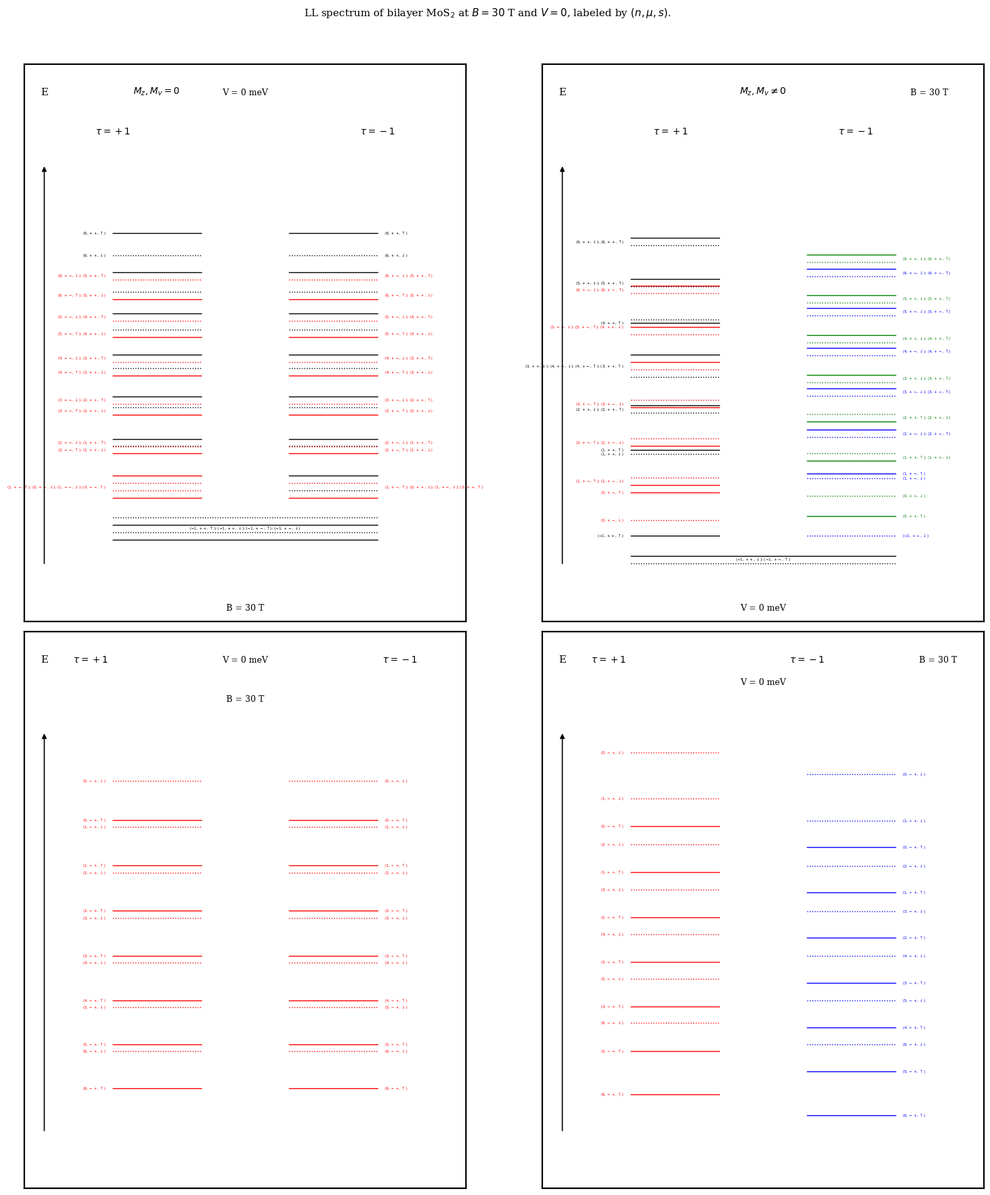

Recreate this plot in Python.
# Bilayer MoS2 Fig. 4 -- LL "stick diagram" at fixed B=30 T, V=0, comparing
# Mz,Mv=0 (left panels) vs Mz,Mv!=0 (right... no: TOP row) -- see layout
# note below. Reuses the exact same quartic/cubic/n=-1 solver verified in
# Codes/2.py (Fig. 3), just evaluated at one B instead of swept over B.
import numpy as np
import matplotlib.pyplot as plt

plt.rcParams['font.family'] = 'serif'

hbar_J = 1.054571817e-34
e_ch = 1.602176634e-19
muB = 5.7883818060e-5

vF = 0.53e6
Delta = 0.83
lam = 0.074
gamma = 0.047
V = 0.0

g_e, g_s, g_v = 2.0, 0.21, 3.57
gprime = g_e + g_s

B0 = 30.0     # T -- fixed for the whole figure
N_MAX = 6     # highest LL index shown (matches the reference's label range)
DEGEN_TOL = 7e-4   # eV -- levels closer than this get merged into one
                   # drawn line with a combined ";"-joined label (the paper
                   # explicitly documents several such "unobservable
                   # splitting" degeneracies between adjacent (n,mu) pairs).


def hw_eV(B):
    omega_c = vF * np.sqrt(2 * e_ch * B / hbar_J)
    return hbar_J * omega_c / e_ch


def Mz_eV(B, zeeman_on):
    return gprime * muB * B / 2.0 if zeeman_on else 0.0


def Mv_eV(B, zeeman_on):
    return g_v * muB * B / 2.0 if zeeman_on else 0.0


def xi_terms(s, tau, B, zeeman_on):
    kappa, alpha = Delta + V, Delta - V
    Mz, Mv = Mz_eV(B, zeeman_on), Mv_eV(B, zeeman_on)
    xi1 = kappa + tau * s * lam + s * Mz - tau * Mv
    xi2 = alpha - s * Mz + tau * Mv
    xi3 = alpha - tau * s * lam - s * Mz + tau * Mv
    xi4 = kappa + s * Mz - tau * Mv
    return xi1, xi2, xi3, xi4


def d_params(B, s, tau, zeeman_on):
    hw = hw_eV(B)
    kappa_tau, alpha_tau = (Delta + tau * V) / hw, (Delta - tau * V) / hw
    lam_hw, t = lam / hw, gamma / hw
    Mz, Mv = Mz_eV(B, zeeman_on), Mv_eV(B, zeeman_on)
    Z = tau * (s * Mz - tau * Mv) / hw
    d1 = kappa_tau + s * lam_hw + Z
    d2 = alpha_tau - Z
    d3 = alpha_tau - s * lam_hw - Z
    d4 = kappa_tau + Z
    return d1, d2, d3, d4, t, hw


def quartic_roots(n, d1, d2, d3, d4, t):
    p1 = np.poly1d([1.0, d1 - d2, -d1 * d2 - n])
    p2 = np.poly1d([1.0, d3 - d4, -d3 * d4 - (n + 1)])
    p3 = np.poly1d([1.0, -(d2 + d4), d2 * d4])
    Q = p1 * p2 - (t ** 2) * p3
    return np.sort(np.roots(Q.coeffs).real)


def n_minus1_level(s, tau, B, zeeman_on):
    xi1, xi2, xi3, xi4 = xi_terms(s, tau, B, zeeman_on)
    return xi4 if tau == 1 else xi2


def n0_levels_eV(s, tau, B, zeeman_on):
    xi1, xi2, xi3, xi4 = xi_terms(s, tau, B, zeeman_on)
    hw = hw_eV(B)
    if tau == 1:
        H = np.array([[-xi1, gamma, 0.0], [gamma, -xi3, hw], [0.0, hw, xi4]])
    else:
        H = np.array([[-xi1, hw, gamma], [hw, xi2, 0.0], [gamma, 0.0, -xi3]])
    return np.sort(np.linalg.eigvalsh(H))


def collect_levels(B, zeeman_on):
    """All (E, n, mu, s, tau) tuples for n=-1..N_MAX, both spins, both
    valleys, at fixed B."""
    levels = []
    for tau in (1, -1):
        for s in (1, -1):
            levels.append((n_minus1_level(s, tau, B, zeeman_on), -1,
                            '++' if tau == 1 else '+-', s, tau))
            lvl0 = n0_levels_eV(s, tau, B, zeeman_on)
            labels0 = ['--', '-+', '++'] if tau == -1 else ['--', '-+', '+-']
            for lab, val in zip(labels0, lvl0):
                levels.append((val, 0, lab, s, tau))
            d1, d2, d3, d4, t, hw = d_params(B, s, tau, zeeman_on)
            for n in range(1, N_MAX + 1):
                roots = quartic_roots(n, d1, d2, d3, d4, t) * hw
                for lab, val in zip(['--', '-+', '+-', '++'], roots):
                    levels.append((val, n, lab, s, tau))
    return levels


SPIN_ARROW = {1: r"\uparrow", -1: r"\downarrow"}
# tau=+1 text colour is red for mu="+-" and black for mu="++" (conduction)
# or red for "-+" (valence, second-layer "--" branch omitted, per the
# paper's explicit note); tau=-1 is blue/green, matching Figs. 1-3.
TEXT_COLOR_4C = {
    (1, '+-'): 'red', (1, '++'): 'black', (1, '-+'): 'red',
    (-1, '+-'): 'blue', (-1, '++'): 'green', (-1, '-+'): 'blue',
}
# At Mz=Mv=0 the two valleys are numerically identical (the LL SOC term has
# no tau dependence), so the reference reuses just red/black (by mu) for
# BOTH columns instead of introducing blue/green -- verified against the
# actual PDF page image, not guessed.
TEXT_COLOR_FLAT = {
    (1, '+-'): 'red', (1, '++'): 'black', (1, '-+'): 'red',
    (-1, '+-'): 'red', (-1, '++'): 'black', (-1, '-+'): 'red',
}


def cluster(levels_subset):
    """Sort by energy and merge entries within DEGEN_TOL into one group."""
    items = sorted(levels_subset, key=lambda r: r[0])
    groups = []
    for it in items:
        if groups and abs(it[0] - groups[-1][0][0]) < DEGEN_TOL:
            groups[-1].append(it)
        else:
            groups.append([it])
    return groups


def label_of(n, mu, s):
    return fr"$({n},{mu},{SPIN_ARROW[s]})$"


MIN_GAP = 0.0012  # eV -- minimum visually-distinct spacing between lines
                   # inside one cluster. Even when two (or four) levels are
                   # EXACTLY degenerate (e.g. n=-1 at Mz=Mv=0, where all 4
                   # combinations are mathematically identical), the
                   # reference always draws them as separate close-but-
                   # distinct lines -- never collapsed into one. This
                   # nudges apart anything closer than MIN_GAP while
                   # preserving true relative order and the true mean.


def spread_positions(items_sorted):
    """items_sorted: list of (E,...) tuples, ascending by E. Returns a
    list of display-E's, same order, with every consecutive gap >=
    MIN_GAP, re-centered on the true mean so the visual nudge doesn't
    drift the whole cluster."""
    n = len(items_sorted)
    if n <= 1:
        return [it[0] for it in items_sorted]
    true_E = [it[0] for it in items_sorted]
    disp = list(true_E)
    for i in range(1, n):
        if disp[i] - disp[i - 1] < MIN_GAP:
            disp[i] = disp[i - 1] + MIN_GAP
    shift = np.mean(true_E) - np.mean(disp)
    return [d + shift for d in disp]


def draw_panel(ax, levels, mu_keep, annotations, flat_color=False):
    """levels: list of (E,n,mu,s,tau). mu_keep: set of mu labels to draw
    (conduction panels keep both branches; valence panels keep only '-+',
    since 'the second-layer valence levels are not shown', per caption).

    Clustering is done PER VALLEY (the paper's documented "adjacent LL"
    degeneracies, e.g. E^{s,+}_{n+1,+-}=E^{s,+}_{n,++}, are within-valley
    -- the LL SOC term has no explicit tau dependence, so at Mz=Mv=0 the
    two valleys become numerically identical, but they are still drawn/
    labeled as two separate columns, matching the reference. Only n=-1
    (which has no independent within-valley partner) gets cross-valley
    merged when it is genuinely coincident.)"""
    TEXT_COLOR = TEXT_COLOR_FLAT if flat_color else TEXT_COLOR_4C
    left = cluster([r for r in levels if r[2] in mu_keep and r[4] == 1])
    right = cluster([r for r in levels if r[2] in mu_keep and r[4] == -1])

    # merge the n=-1 group across valleys if they coincide (only happens
    # for Mz=Mv=0, V=0, where the LL Hamiltonian is exactly valley-symmetric)
    left_m1 = next((g for g in left if g[0][1] == -1), None)
    right_m1 = next((g for g in right if g[0][1] == -1), None)
    merged_m1 = None
    if left_m1 and right_m1 and abs(left_m1[0][0] - right_m1[0][0]) < DEGEN_TOL:
        merged_m1 = left_m1 + right_m1
        left, right = [g for g in left if g is not left_m1], [g for g in right if g is not right_m1]

    def draw_side(groups, tau_g, ha, x_line, x_text):
        for grp in groups:
            grp_sorted = sorted(grp, key=lambda r: r[0])
            disp = spread_positions(grp_sorted)
            for r, E in zip(grp_sorted, disp):
                style = '-' if r[3] == 1 else ':'
                ax.plot(x_line, [E, E], transform=ax.get_yaxis_transform(),
                        color=TEXT_COLOR[(tau_g, r[2])], linestyle=style,
                        lw=1.0, clip_on=False)
            E_center = np.mean(disp)
            label_txt = "; ".join(label_of(r[1], r[2], r[3]) for r in grp_sorted)
            ax.text(x_text, E_center, label_txt, transform=ax.get_yaxis_transform(),
                    color=TEXT_COLOR[(tau_g, grp_sorted[0][2])], fontsize=4.0,
                    ha=ha, va='center')

    draw_side(left, 1, 'right', (0.20, 0.40), 0.185)
    draw_side(right, -1, 'left', (0.60, 0.80), 0.815)

    if merged_m1:
        grp_sorted = sorted(merged_m1, key=lambda r: r[0])
        disp = spread_positions(grp_sorted)
        for r, E in zip(grp_sorted, disp):
            style = '-' if r[3] == 1 else ':'
            ax.plot([0.20, 0.80], [E, E], transform=ax.get_yaxis_transform(),
                    color='black', linestyle=style, lw=1.0, clip_on=False)
        E_center = np.mean(disp)
        label_txt = "; ".join(label_of(r[1], r[2], r[3]) for r in grp_sorted)
        ax.text(0.5, E_center, label_txt, transform=ax.get_yaxis_transform(),
                color='black', fontsize=4.0, ha='center', va='center')

    ax.set_xlim(0, 1)
    ax.set_xticks([])
    ax.set_yticks([])
    for spine in ax.spines.values():          # bold border on all 4 sides
        spine.set_visible(True)
        spine.set_linewidth(1.6)
    ax.annotate('', xy=(0.045, 0.82), xytext=(0.045, 0.10), xycoords='axes fraction',
                arrowprops=dict(arrowstyle='-|>', color='black', lw=1.2))
    ax.text(0.045, 0.94, "E", transform=ax.transAxes, fontsize=11, ha='center', va='bottom')
    for x, y, txt, fs, ha, va in annotations:
        ax.text(x, y, txt, transform=ax.transAxes, fontsize=fs, ha=ha, va=va)


print("Fig 4: starting computation...")
fig, axes = plt.subplots(2, 2, figsize=(15, 18))

print("  collecting levels (Mz,Mv=0)...")
lev_z0 = collect_levels(B0, zeeman_on=False)
print("  collecting levels (Mz,Mv!=0)...")
lev_zN = collect_levels(B0, zeeman_on=True)
print("  levels collected, building panels...")

# Header/footer text, positioned to match each of the 4 reference panels
# individually (their layouts are NOT identical to each other).
ann_panel1 = [  # top-left: conduction, Mz,Mv=0
    (0.30, 0.94, r"$M_z,M_v=0$", 10, 'center', 'bottom'),
    (0.20, 0.87, r"$\tau=+1$", 10, 'center', 'bottom'),
    (0.5, 0.94, "V = 0 meV", 9, 'center', 'bottom'),
    (0.80, 0.87, r"$\tau=-1$", 10, 'center', 'bottom'),
    (0.5, 0.015, "B = 30 T", 9, 'center', 'bottom'),
]
ann_panel2 = [  # top-right: conduction, Mz,Mv!=0
    (0.5, 0.94, r"$M_z,M_v\neq 0$", 10, 'center', 'bottom'),
    (0.29, 0.87, r"$\tau=+1$", 10, 'center', 'bottom'),
    (0.71, 0.87, r"$\tau=-1$", 10, 'center', 'bottom'),
    (0.92, 0.94, "B = 30 T", 9, 'right', 'bottom'),
    (0.5, 0.015, "V = 0 meV", 9, 'center', 'bottom'),
]
ann_panel3 = [  # bottom-left: valence, Mz,Mv=0
    (0.15, 0.94, r"$\tau=+1$", 10, 'center', 'bottom'),
    (0.85, 0.94, r"$\tau=-1$", 10, 'center', 'bottom'),
    (0.5, 0.94, "V = 0 meV", 9, 'center', 'bottom'),
    (0.5, 0.87, "B = 30 T", 9, 'center', 'bottom'),
]
ann_panel4 = [  # bottom-right: valence, Mz,Mv!=0
    (0.15, 0.94, r"$\tau=+1$", 10, 'center', 'bottom'),
    (0.60, 0.94, r"$\tau=-1$", 10, 'center', 'bottom'),
    (0.94, 0.94, "B = 30 T", 9, 'right', 'bottom'),
    (0.5, 0.90, "V = 0 meV", 9, 'center', 'bottom'),
]

draw_panel(axes[0, 0], lev_z0, {'+-', '++'}, ann_panel1, flat_color=True)
draw_panel(axes[0, 1], lev_zN, {'+-', '++'}, ann_panel2, flat_color=False)
draw_panel(axes[1, 0], lev_z0, {'-+'}, ann_panel3, flat_color=True)
draw_panel(axes[1, 1], lev_zN, {'-+'}, ann_panel4, flat_color=False)

for ax, ylo, yhi in [(axes[0, 0], 0.815, 0.905), (axes[0, 1], 0.815, 0.905),
                      (axes[1, 0], -0.805, -0.720), (axes[1, 1], -0.805, -0.720)]:
    ax.set_ylim(ylo, yhi)

fig.suptitle(
    r"LL spectrum of bilayer MoS$_2$ at $B=30$ T and $V=0$, labeled by $(n,\mu,s)$.",
    fontsize=11
)
fig.tight_layout(rect=[0, 0, 1, 0.96])

plt.savefig("bilayer_MoS2_fig4_draft.png", dpi=200)
print("Saved: bilayer_MoS2_fig4_draft.png")
plt.show()
